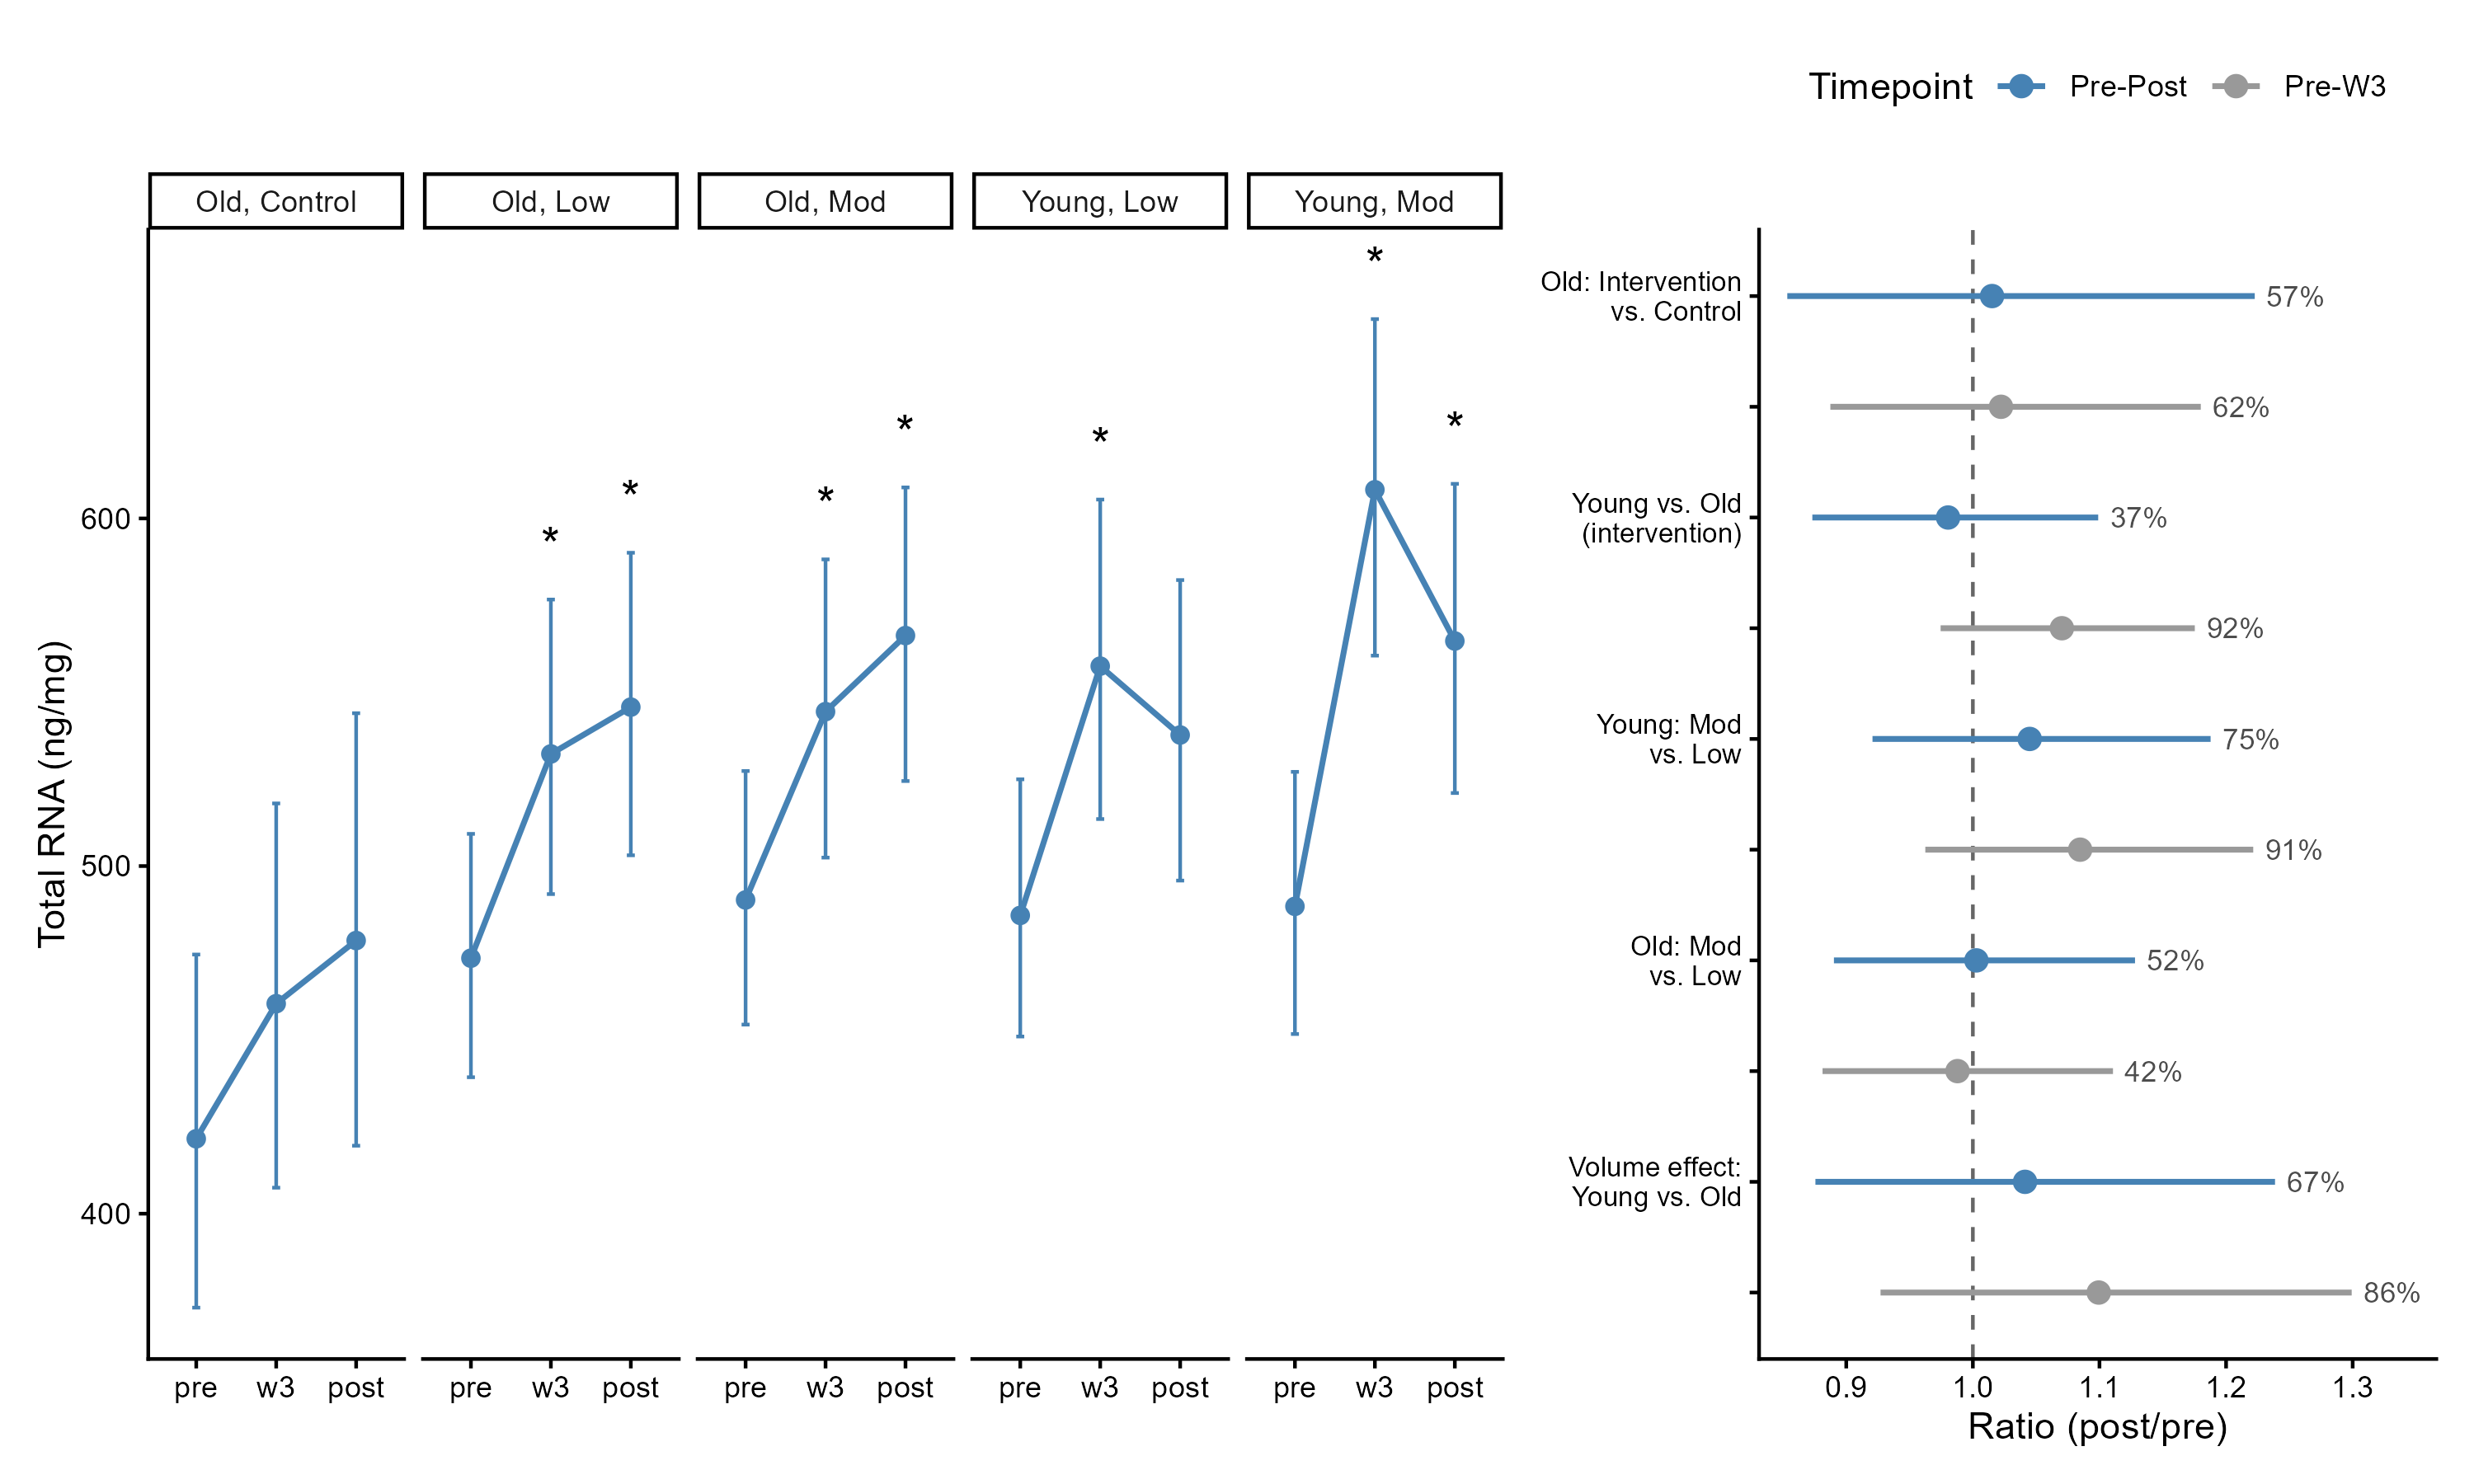

Recreate this plot in R.
## Total RNA figure

library(tidyverse)
library(patchwork)


# --- Load saved data ---

pred_rna              <- readRDS("data/data-gen/pred_rna.rds")
contrast_rna          <- readRDS("data/data-gen/contrast_rna.rds")
contrast_summary      <- readRDS("data/data-gen/rna_mg_contrast_summary_m5.rds")

contrast_summary |>
  mutate(across(c(fc_est, fc_lower, fc_upper), ~ round((.x - 1) * 100, 2)),
         pos = round(pos, 4)) |>
  select(contrast, fc_est, fc_lower, fc_upper, pos) |>
  print(n = Inf, width = Inf)


# --- Shared contrast setup ---

key_contrasts <- c("old_vs_con_delta", "yng_vs_old_delta",
                   "yng_mod_vs_low", "old_mod_vs_low", "yng_vs_old_vol")

contrast_labels <- c(
  yng_vs_old_delta = "Young vs. Old\n(intervention)",
  old_vs_con_delta = "Old: Intervention\nvs. Control",
  yng_mod_vs_low   = "Young: Mod\nvs. Low",
  old_mod_vs_low   = "Old: Mod\nvs. Low",
  yng_vs_old_vol   = "Volume effect:\nYoung vs. Old"
)

tx_labels <- c(
  int_old_low = "Old, Low",
  int_old_mod = "Old, Mod",
  int_yng_low = "Young, Low",
  int_yng_mod = "Young, Mod",
  con_old_con = "Old, Control"
)
tx_names <- names(tx_labels)


# --- Credible-change markers, per outcome ---

credible_rna <- contrast_summary |>
  filter(contrast %in% paste0(rep(tx_names, each = 2), "_", c("w3", "post"))) |>
  mutate(tx   = str_remove(contrast, "_(w3|post)$"),
         time = str_extract(contrast, "(w3|post)$"),
         credible = fc_lower > 1 | fc_upper < 1) |>
  filter(credible) |>
  select(tx, time)


# --- Reusable builder functions ---

make_left_panel <- function(pred_dat, ylab, time_levels, credible_dat = NULL) {
  pred_equal_weighted <- pred_dat |>
    summarise(.by = c(tx, time),
              m     = mean(m),
              lwr50 = mean(lwr50), upr50 = mean(upr50),
              lwr90 = mean(lwr90), upr90 = mean(upr90),
              lwr95 = mean(lwr95), upr95 = mean(upr95)) |>
    mutate(time = factor(time, levels = time_levels))
  
  p <- pred_equal_weighted |>
    ggplot(aes(time, m, group = tx)) +
    geom_errorbar(aes(ymin = lwr95, ymax = upr95), width = 0.1, color = "steelblue") +
    geom_line(linewidth = 0.8, color = "steelblue") +
    geom_point(size = 2, color = "steelblue")
  
  if (!is.null(credible_dat)) {
    asterisk_offset <- diff(range(pred_equal_weighted$upr95, na.rm = TRUE)) * 0.06
    asterisk_data <- pred_equal_weighted |>
      inner_join(credible_dat |> mutate(time = factor(time, levels = time_levels)),
                 by = c("tx", "time")) |>
      mutate(y_star = upr95 + asterisk_offset)
    
    p <- p + geom_text(data = asterisk_data, aes(x = time, y = y_star, label = "*"),
                       inherit.aes = FALSE, size = 5, color = "black", vjust = 0)
  }
  
  p +
    facet_wrap(~ tx, ncol = 5, labeller = labeller(tx = tx_labels)) +
    labs(x = "", y = ylab) +
    theme_classic()
}

# Dual-delta right panel (RNA — pre -> w3 AND pre -> post both shown)
make_right_panel_dual <- function(contrast_dat) {
  plot_data <- contrast_dat |>
    filter(hypothesis %in% key_contrasts) |>
    mutate(
      tp   = factor(delta, levels = c("pre to post", "pre to w3"),
                    labels = c("Pre-Post", "Pre-W3")),
      hypothesis = factor(hypothesis, levels = rev(key_contrasts)),
      row_label  = paste(hypothesis, tp, sep = " | "),
      pos_label  = paste0(round(pos * 100), "%")
    ) |>
    arrange(hypothesis, desc(tp)) |>
    mutate(row_label = factor(row_label, levels = unique(row_label))) |>
    mutate(row_label_display = if_else(tp == "Pre-Post",
                                       as.character(contrast_labels[as.character(hypothesis)]),
                                       ""))
  
  plot_data |>
    ggplot(aes(y = row_label)) +
    geom_vline(xintercept = 1, linetype = 2, color = "grey40") +
    geom_pointrange(aes(x = mean, xmin = lower95, xmax = upper95, color = tp),
                    linewidth = 0.8, size = 0.5) +
    geom_text(aes(x = upper95, label = pos_label),
              hjust = -0.2, size = 3, color = "grey30") +
    scale_y_discrete(labels = setNames(plot_data$row_label_display, plot_data$row_label)) +
    scale_color_manual(values = c("Pre-W3" = "grey60", "Pre-Post" = "steelblue"),
                       name = "Timepoint") +
    scale_x_continuous(expand = expansion(mult = c(0.05, 0.15))) +
    labs(x = "Ratio (post/pre)", y = NULL) +
    theme_classic() +
    theme(axis.text.y = element_text(size = 8),
          legend.position = "top")
}


# --- Build panels ---

p_left_rna   <- make_left_panel(pred_rna, "Total RNA (ng/mg)", c("pre", "w3", "post"), credible_rna)
p_right_rna  <- make_right_panel_dual(contrast_rna)

p_rna <- (p_left_rna  + p_right_rna  + plot_layout(widths = c(2, 1)))

p_rna

ggsave("figures/fig-total-rna.png", p_rna,
       width = 10, height = 6, dpi = 300)

saveRDS(p_rna, "figures/fig-total-rna.RDS")
